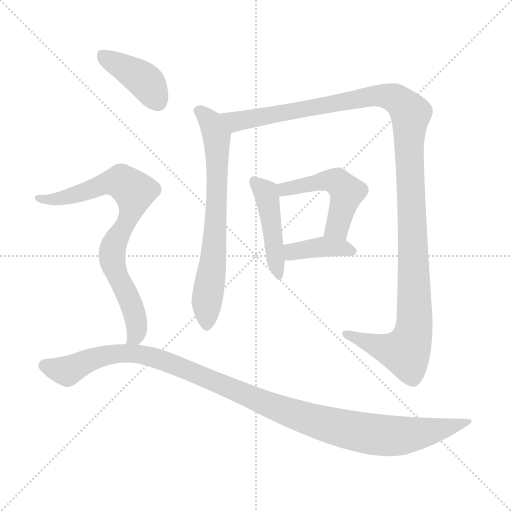
t = 0.00 s
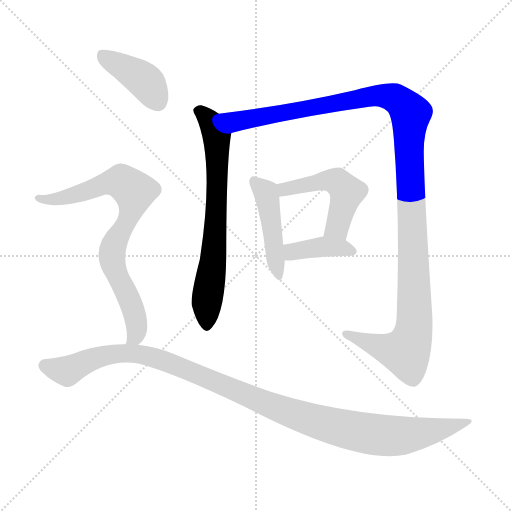
t = 1.34 s
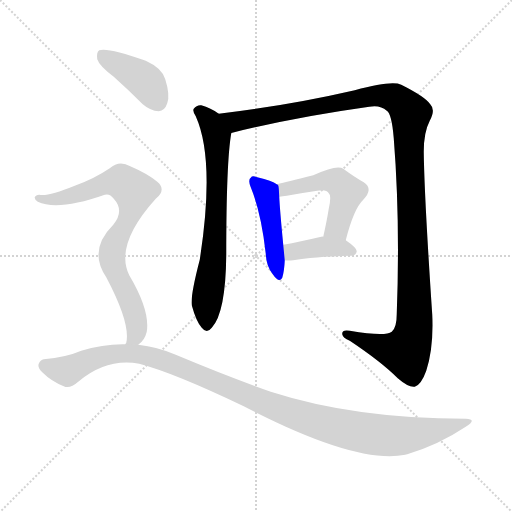
t = 2.67 s
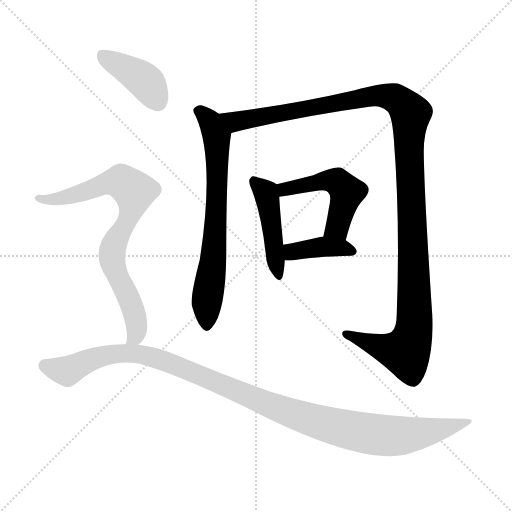
t = 4.01 s
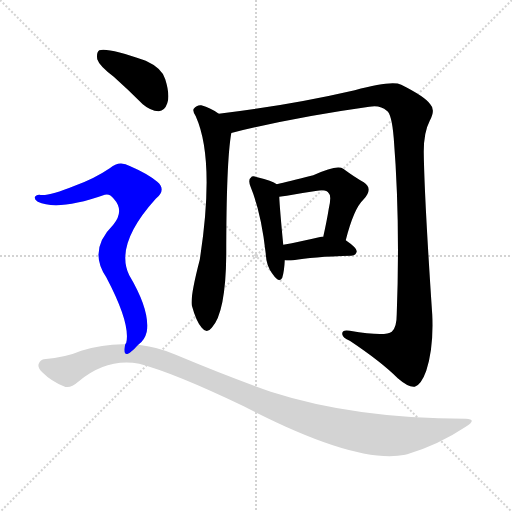
t = 5.34 s
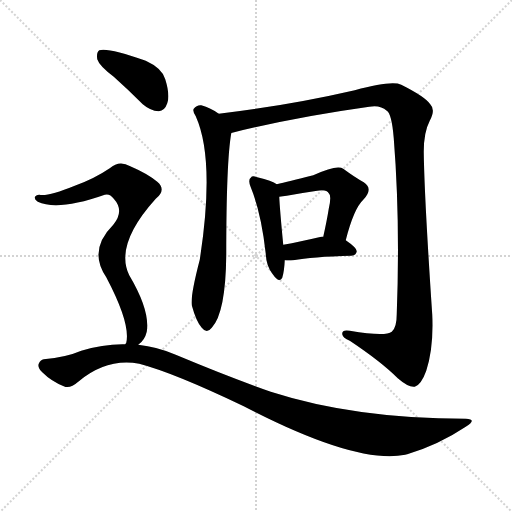
t = 6.68 s

The animated SVG that drew these frames (rendered in a browser with its animation timeline set to each time). Animation: 8 CSS @keyframes rules; one cycle of 6.67 s.

<svg version="1.1" viewBox="0 0 1024 1024" xmlns="http://www.w3.org/2000/svg">
  <g stroke="lightgray" stroke-dasharray="1,1" stroke-width="1" transform="scale(4, 4)">
    <line x1="0" y1="0" x2="256" y2="256"></line>
    <line x1="256" y1="0" x2="0" y2="256"></line>
    <line x1="128" y1="0" x2="128" y2="256"></line>
    <line x1="0" y1="128" x2="256" y2="128"></line>
  </g>
<g transform="scale(1, -1) translate(0, -900)">
   <style type="text/css">
    @keyframes keyframes0 {
      from {
       stroke: blue;
       stroke-dashoffset: 699;
       stroke-width: 128;
       }
       69% {
       animation-timing-function: step-end;
       stroke: blue;
       stroke-dashoffset: 0;
       stroke-width: 128;
       }
       to {
       stroke: black;
       stroke-width: 1024;
       }
       }
       #make-me-a-hanzi-animation-0 {
         animation: keyframes0 0.818848s both;
         animation-delay: 0.000000s;
         animation-timing-function: linear;
       }
    @keyframes keyframes1 {
      from {
       stroke: blue;
       stroke-dashoffset: 1258;
       stroke-width: 128;
       }
       80% {
       animation-timing-function: step-end;
       stroke: blue;
       stroke-dashoffset: 0;
       stroke-width: 128;
       }
       to {
       stroke: black;
       stroke-width: 1024;
       }
       }
       #make-me-a-hanzi-animation-1 {
         animation: keyframes1 1.273763s both;
         animation-delay: 0.818848s;
         animation-timing-function: linear;
       }
    @keyframes keyframes2 {
      from {
       stroke: blue;
       stroke-dashoffset: 454;
       stroke-width: 128;
       }
       60% {
       animation-timing-function: step-end;
       stroke: blue;
       stroke-dashoffset: 0;
       stroke-width: 128;
       }
       to {
       stroke: black;
       stroke-width: 1024;
       }
       }
       #make-me-a-hanzi-animation-2 {
         animation: keyframes2 0.619466s both;
         animation-delay: 2.092611s;
         animation-timing-function: linear;
       }
    @keyframes keyframes3 {
      from {
       stroke: blue;
       stroke-dashoffset: 496;
       stroke-width: 128;
       }
       62% {
       animation-timing-function: step-end;
       stroke: blue;
       stroke-dashoffset: 0;
       stroke-width: 128;
       }
       to {
       stroke: black;
       stroke-width: 1024;
       }
       }
       #make-me-a-hanzi-animation-3 {
         animation: keyframes3 0.653646s both;
         animation-delay: 2.712077s;
         animation-timing-function: linear;
       }
    @keyframes keyframes4 {
      from {
       stroke: blue;
       stroke-dashoffset: 392;
       stroke-width: 128;
       }
       56% {
       animation-timing-function: step-end;
       stroke: blue;
       stroke-dashoffset: 0;
       stroke-width: 128;
       }
       to {
       stroke: black;
       stroke-width: 1024;
       }
       }
       #make-me-a-hanzi-animation-4 {
         animation: keyframes4 0.569010s both;
         animation-delay: 3.365723s;
         animation-timing-function: linear;
       }
    @keyframes keyframes5 {
      from {
       stroke: blue;
       stroke-dashoffset: 407;
       stroke-width: 128;
       }
       57% {
       animation-timing-function: step-end;
       stroke: blue;
       stroke-dashoffset: 0;
       stroke-width: 128;
       }
       to {
       stroke: black;
       stroke-width: 1024;
       }
       }
       #make-me-a-hanzi-animation-5 {
         animation: keyframes5 0.581217s both;
         animation-delay: 3.934733s;
         animation-timing-function: linear;
       }
    @keyframes keyframes6 {
      from {
       stroke: blue;
       stroke-dashoffset: 781;
       stroke-width: 128;
       }
       72% {
       animation-timing-function: step-end;
       stroke: blue;
       stroke-dashoffset: 0;
       stroke-width: 128;
       }
       to {
       stroke: black;
       stroke-width: 1024;
       }
       }
       #make-me-a-hanzi-animation-6 {
         animation: keyframes6 0.885579s both;
         animation-delay: 4.515951s;
         animation-timing-function: linear;
       }
    @keyframes keyframes7 {
      from {
       stroke: blue;
       stroke-dashoffset: 1140;
       stroke-width: 128;
       }
       79% {
       animation-timing-function: step-end;
       stroke: blue;
       stroke-dashoffset: 0;
       stroke-width: 128;
       }
       to {
       stroke: black;
       stroke-width: 1024;
       }
       }
       #make-me-a-hanzi-animation-7 {
         animation: keyframes7 1.177734s both;
         animation-delay: 5.401530s;
         animation-timing-function: linear;
       }
</style>
<path d="M 437.5 672.5 Q 421.5 684.5 402.5 689.5 Q 393.5 690.5 387.5 682.5 Q 384.5 678.5 391.5 667.5 Q 430.5 580.5 399.5 380.5 Q 380.5 307.5 383.5 289.5 Q 392.5 256.5 403.5 244.5 Q 413.5 231.5 423.5 244.5 Q 451.5 274.5 452.5 390.5 Q 452.5 576.5 462.5 633.5 C 465.5 654.5 462.5 656.5 437.5 672.5 Z" fill="lightgray"></path> 
<path d="M 462.5 633.5 Q 461.5 634.5 464.5 634.5 Q 588.5 665.5 738.5 686.5 Q 760.5 690.5 773.5 678.5 Q 783.5 672.5 787.5 623.5 Q 800.5 460.5 793.5 272.5 Q 793.5 244.5 783.5 236.5 Q 770.5 226.5 699.5 238.5 Q 683.5 241.5 684.5 231.5 Q 685.5 224.5 699.5 218.5 Q 762.5 176.5 795.5 143.5 Q 817.5 124.5 829.5 126.5 Q 842.5 130.5 852.5 158.5 Q 867.5 204.5 864.5 270.5 Q 848.5 508.5 847.5 596.5 Q 847.5 635.5 859.5 658.5 Q 871.5 680.5 860.5 691.5 Q 850.5 706.5 802.5 730.5 Q 783.5 739.5 709.5 719.5 Q 579.5 689.5 437.5 672.5 C 407.5 668.5 433.5 625.5 462.5 633.5 Z" fill="lightgray"></path> 
<path d="M 553.5 531.5 Q 544.5 538.5 514.5 545.5 Q 504.5 549.5 501.5 544.5 Q 495.5 540.5 501.5 525.5 Q 522.5 474.5 531.5 392.5 Q 532.5 367.5 545.5 351.5 Q 558.5 332.5 564.5 344.5 Q 568.5 357.5 569.5 379.5 L 566.5 410.5 Q 559.5 482.5 558.5 506.5 C 557.5 529.5 557.5 529.5 553.5 531.5 Z" fill="lightgray"></path> 
<path d="M 691.5 419.5 Q 707.5 482.5 726.5 500.5 Q 747.5 522.5 727.5 535.5 Q 709.5 545.5 686.5 562.5 Q 674.5 571.5 626.5 549.5 Q 575.5 536.5 553.5 531.5 C 524.5 524.5 528.5 502.5 558.5 506.5 Q 565.5 507.5 573.5 508.5 Q 606.5 514.5 634.5 518.5 Q 653.5 521.5 657.5 513.5 Q 663.5 509.5 657.5 482.5 Q 653.5 457.5 646.5 426.5 C 639.5 397.5 683.5 390.5 691.5 419.5 Z" fill="lightgray"></path> 
<path d="M 569.5 379.5 Q 576.5 378.5 586.5 379.5 Q 623.5 386.5 702.5 388.5 Q 712.5 389.5 713.5 397.5 Q 713.5 404.5 691.5 419.5 C 679.5 427.5 676.5 427.5 646.5 426.5 Q 645.5 427.5 642.5 426.5 Q 599.5 416.5 566.5 410.5 C 536.5 405.5 539.5 382.5 569.5 379.5 Z" fill="lightgray"></path> 
<path d="M 227.5 746.5 Q 255.5 721.5 285.5 691.5 Q 300.5 678.5 317.5 677.5 Q 329.5 678.5 334.5 693.5 Q 340.5 709.5 330.5 741.5 Q 324.5 763.5 291.5 778.5 Q 215.5 805.5 198.5 799.5 Q 192.5 795.5 194.5 781.5 Q 198.5 768.5 227.5 746.5 Z" fill="lightgray"></path> 
<path d="M 276.5 210.5 Q 289.5 219.5 293.5 236.5 Q 300.5 278.5 258.5 349.5 Q 228.5 410.5 311.5 502.5 Q 333.5 520.5 314.5 536.5 Q 295.5 552.5 260.5 567.5 Q 238.5 580.5 219.5 563.5 Q 188.5 542.5 149.5 528.5 Q 95.5 506.5 78.5 510.5 Q 71.5 510.5 69.5 505.5 Q 68.5 501.5 75.5 496.5 Q 115.5 477.5 209.5 510.5 Q 219.5 513.5 227.5 502.5 Q 249.5 478.5 226.5 450.5 Q 175.5 399.5 212.5 345.5 Q 261.5 252.5 252.5 214.5 Q 251.5 213.5 250.5 211.5 C 244.5 182.5 256.5 188.5 276.5 210.5 Z" fill="lightgray"></path> 
<path d="M 250.5 211.5 Q 207.5 212.5 162.5 198.5 Q 132.5 185.5 87.5 181.5 Q 80.5 180.5 77.5 172.5 Q 74.5 165.5 84.5 155.5 Q 102.5 137.5 127.5 127.5 Q 139.5 121.5 156.5 136.5 Q 213.5 184.5 278.5 172.5 Q 347.5 154.5 487.5 87.5 Q 712.5 -29.5 810.5 -9.5 Q 811.5 -8.5 814.5 -8.5 Q 877.5 10.5 931.5 46.5 Q 955.5 61.5 931.5 62.5 Q 709.5 62.5 541.5 116.5 Q 456.5 146.5 351.5 190.5 Q 314.5 206.5 276.5 210.5 L 250.5 211.5 Z" fill="lightgray"></path> 
      <clipPath id="make-me-a-hanzi-clip-0">
      <path d="M 437.5 672.5 Q 421.5 684.5 402.5 689.5 Q 393.5 690.5 387.5 682.5 Q 384.5 678.5 391.5 667.5 Q 430.5 580.5 399.5 380.5 Q 380.5 307.5 383.5 289.5 Q 392.5 256.5 403.5 244.5 Q 413.5 231.5 423.5 244.5 Q 451.5 274.5 452.5 390.5 Q 452.5 576.5 462.5 633.5 C 465.5 654.5 462.5 656.5 437.5 672.5 Z" fill="lightgray"></path>
      </clipPath>
      <path clip-path="url(#make-me-a-hanzi-clip-0)" d="M 397.5 677.5 L 422.5 653.5 L 433.5 625.5 L 430.5 424.5 L 413.5 295.5 L 413.5 248.5 " fill="none" id="make-me-a-hanzi-animation-0" stroke-dasharray="571 1142" stroke-linecap="round"></path>

      <clipPath id="make-me-a-hanzi-clip-1">
      <path d="M 462.5 633.5 Q 461.5 634.5 464.5 634.5 Q 588.5 665.5 738.5 686.5 Q 760.5 690.5 773.5 678.5 Q 783.5 672.5 787.5 623.5 Q 800.5 460.5 793.5 272.5 Q 793.5 244.5 783.5 236.5 Q 770.5 226.5 699.5 238.5 Q 683.5 241.5 684.5 231.5 Q 685.5 224.5 699.5 218.5 Q 762.5 176.5 795.5 143.5 Q 817.5 124.5 829.5 126.5 Q 842.5 130.5 852.5 158.5 Q 867.5 204.5 864.5 270.5 Q 848.5 508.5 847.5 596.5 Q 847.5 635.5 859.5 658.5 Q 871.5 680.5 860.5 691.5 Q 850.5 706.5 802.5 730.5 Q 783.5 739.5 709.5 719.5 Q 579.5 689.5 437.5 672.5 C 407.5 668.5 433.5 625.5 462.5 633.5 Z" fill="lightgray"></path>
      </clipPath>
      <path clip-path="url(#make-me-a-hanzi-clip-1)" d="M 445.5 668.5 L 471.5 656.5 L 746.5 708.5 L 790.5 703.5 L 821.5 672.5 L 817.5 618.5 L 829.5 301.5 L 826.5 232.5 L 811.5 195.5 L 762.5 205.5 L 692.5 231.5 " fill="none" id="make-me-a-hanzi-animation-1" stroke-dasharray="1130 2260" stroke-linecap="round"></path>

      <clipPath id="make-me-a-hanzi-clip-2">
      <path d="M 553.5 531.5 Q 544.5 538.5 514.5 545.5 Q 504.5 549.5 501.5 544.5 Q 495.5 540.5 501.5 525.5 Q 522.5 474.5 531.5 392.5 Q 532.5 367.5 545.5 351.5 Q 558.5 332.5 564.5 344.5 Q 568.5 357.5 569.5 379.5 L 566.5 410.5 Q 559.5 482.5 558.5 506.5 C 557.5 529.5 557.5 529.5 553.5 531.5 Z" fill="lightgray"></path>
      </clipPath>
      <path clip-path="url(#make-me-a-hanzi-clip-2)" d="M 508.5 537.5 L 533.5 508.5 L 556.5 350.5 " fill="none" id="make-me-a-hanzi-animation-2" stroke-dasharray="326 652" stroke-linecap="round"></path>

      <clipPath id="make-me-a-hanzi-clip-3">
      <path d="M 691.5 419.5 Q 707.5 482.5 726.5 500.5 Q 747.5 522.5 727.5 535.5 Q 709.5 545.5 686.5 562.5 Q 674.5 571.5 626.5 549.5 Q 575.5 536.5 553.5 531.5 C 524.5 524.5 528.5 502.5 558.5 506.5 Q 565.5 507.5 573.5 508.5 Q 606.5 514.5 634.5 518.5 Q 653.5 521.5 657.5 513.5 Q 663.5 509.5 657.5 482.5 Q 653.5 457.5 646.5 426.5 C 639.5 397.5 683.5 390.5 691.5 419.5 Z" fill="lightgray"></path>
      </clipPath>
      <path clip-path="url(#make-me-a-hanzi-clip-3)" d="M 559.5 526.5 L 579.5 522.5 L 643.5 538.5 L 675.5 535.5 L 693.5 515.5 L 691.5 504.5 L 672.5 444.5 L 655.5 432.5 " fill="none" id="make-me-a-hanzi-animation-3" stroke-dasharray="368 736" stroke-linecap="round"></path>

      <clipPath id="make-me-a-hanzi-clip-4">
      <path d="M 569.5 379.5 Q 576.5 378.5 586.5 379.5 Q 623.5 386.5 702.5 388.5 Q 712.5 389.5 713.5 397.5 Q 713.5 404.5 691.5 419.5 C 679.5 427.5 676.5 427.5 646.5 426.5 Q 645.5 427.5 642.5 426.5 Q 599.5 416.5 566.5 410.5 C 536.5 405.5 539.5 382.5 569.5 379.5 Z" fill="lightgray"></path>
      </clipPath>
      <path clip-path="url(#make-me-a-hanzi-clip-4)" d="M 573.5 387.5 L 590.5 398.5 L 644.5 406.5 L 681.5 405.5 L 704.5 397.5 " fill="none" id="make-me-a-hanzi-animation-4" stroke-dasharray="264 528" stroke-linecap="round"></path>

      <clipPath id="make-me-a-hanzi-clip-5">
      <path d="M 227.5 746.5 Q 255.5 721.5 285.5 691.5 Q 300.5 678.5 317.5 677.5 Q 329.5 678.5 334.5 693.5 Q 340.5 709.5 330.5 741.5 Q 324.5 763.5 291.5 778.5 Q 215.5 805.5 198.5 799.5 Q 192.5 795.5 194.5 781.5 Q 198.5 768.5 227.5 746.5 Z" fill="lightgray"></path>
      </clipPath>
      <path clip-path="url(#make-me-a-hanzi-clip-5)" d="M 203.5 792.5 L 290.5 737.5 L 315.5 696.5 " fill="none" id="make-me-a-hanzi-animation-5" stroke-dasharray="279 558" stroke-linecap="round"></path>

      <clipPath id="make-me-a-hanzi-clip-6">
      <path d="M 276.5 210.5 Q 289.5 219.5 293.5 236.5 Q 300.5 278.5 258.5 349.5 Q 228.5 410.5 311.5 502.5 Q 333.5 520.5 314.5 536.5 Q 295.5 552.5 260.5 567.5 Q 238.5 580.5 219.5 563.5 Q 188.5 542.5 149.5 528.5 Q 95.5 506.5 78.5 510.5 Q 71.5 510.5 69.5 505.5 Q 68.5 501.5 75.5 496.5 Q 115.5 477.5 209.5 510.5 Q 219.5 513.5 227.5 502.5 Q 249.5 478.5 226.5 450.5 Q 175.5 399.5 212.5 345.5 Q 261.5 252.5 252.5 214.5 Q 251.5 213.5 250.5 211.5 C 244.5 182.5 256.5 188.5 276.5 210.5 Z" fill="lightgray"></path>
      </clipPath>
      <path clip-path="url(#make-me-a-hanzi-clip-6)" d="M 76.5 503.5 L 114.5 501.5 L 227.5 536.5 L 242.5 536.5 L 268.5 516.5 L 261.5 474.5 L 229.5 415.5 L 223.5 386.5 L 271.5 262.5 L 273.5 236.5 L 259.5 218.5 " fill="none" id="make-me-a-hanzi-animation-6" stroke-dasharray="653 1306" stroke-linecap="round"></path>

      <clipPath id="make-me-a-hanzi-clip-7">
      <path d="M 250.5 211.5 Q 207.5 212.5 162.5 198.5 Q 132.5 185.5 87.5 181.5 Q 80.5 180.5 77.5 172.5 Q 74.5 165.5 84.5 155.5 Q 102.5 137.5 127.5 127.5 Q 139.5 121.5 156.5 136.5 Q 213.5 184.5 278.5 172.5 Q 347.5 154.5 487.5 87.5 Q 712.5 -29.5 810.5 -9.5 Q 811.5 -8.5 814.5 -8.5 Q 877.5 10.5 931.5 46.5 Q 955.5 61.5 931.5 62.5 Q 709.5 62.5 541.5 116.5 Q 456.5 146.5 351.5 190.5 Q 314.5 206.5 276.5 210.5 L 250.5 211.5 Z" fill="lightgray"></path>
      </clipPath>
      <path clip-path="url(#make-me-a-hanzi-clip-7)" d="M 89.5 169.5 L 135.5 158.5 L 203.5 187.5 L 281.5 191.5 L 368.5 163.5 L 585.5 71.5 L 670.5 46.5 L 757.5 29.5 L 823.5 30.5 L 935.5 54.5 " fill="none" id="make-me-a-hanzi-animation-7" stroke-dasharray="1012 2024" stroke-linecap="round"></path>

</g>
</svg>
